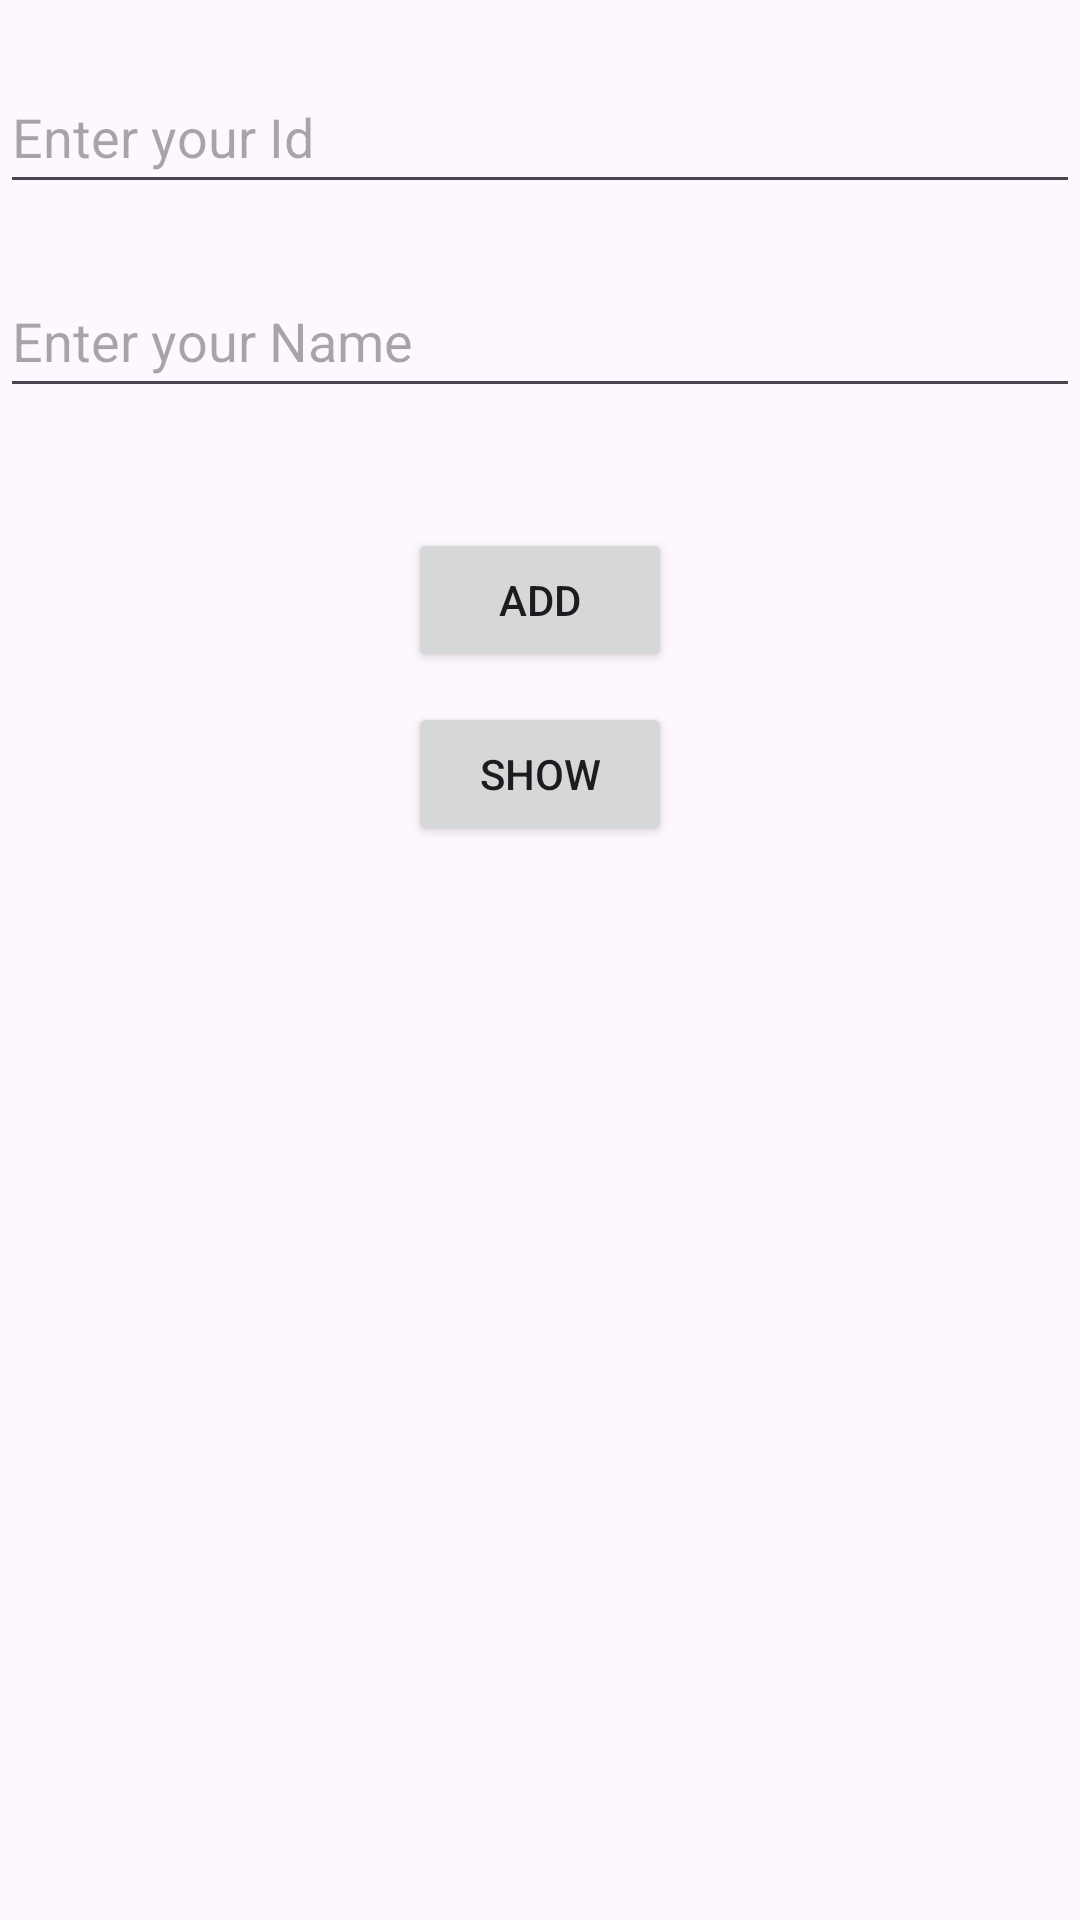

The Android layout XML behind this screen, and the referenced resources:
<!-- AndroidManifest.xml: application theme Theme.U_4_1 -->
<!-- res/layout/activity_user_ex1.xml -->
<?xml version="1.0" encoding="utf-8"?>
<LinearLayout xmlns:android="http://schemas.android.com/apk/res/android"
    xmlns:app="http://schemas.android.com/apk/res-auto"
    xmlns:tools="http://schemas.android.com/tools"
    android:id="@+id/main"
    android:layout_width="match_parent"
    android:layout_height="match_parent"
    tools:context=".dao_ex_1.User_Ex_1"
    android:orientation="vertical"
    >

    <EditText
        android:id="@+id/id1"
        android:layout_width="match_parent"
        android:layout_height="wrap_content"
        android:layout_marginTop="20dp"
        android:hint="Enter your Id"
        android:minHeight="48dp"
        android:maxWidth="50dp"
        />

    <EditText
        android:id="@+id/name1"
        android:layout_width="match_parent"
        android:layout_height="wrap_content"
        android:layout_marginTop="20dp"
        android:hint="Enter your Name"
        android:minHeight="48dp" />

    <Button
        android:id="@+id/addBtn"
        android:layout_width="wrap_content"
        android:layout_height="wrap_content"
        android:text="Add"
        android:layout_marginTop="40dp"
        android:layout_gravity="center"
        />

    <Button
        android:id="@+id/showBtn"
        android:layout_width="wrap_content"
        android:layout_height="wrap_content"
        android:text="Show"
        android:layout_marginTop="10dp"
        android:layout_gravity="center"
        />

    <ListView
        android:layout_width="match_parent"
        android:layout_height="wrap_content"
        android:id="@+id/listView1"
        android:layout_marginTop="30dp"
        />
</LinearLayout>
<!-- resources referenced by this layout -->
<resources>
  <style name="Theme.U_4_1" parent="Base.Theme.U_4_1" />
  <style name="Base.Theme.U_4_1" parent="Theme.Material3.DayNight.NoActionBar">
          
          
      </style>
</resources>
